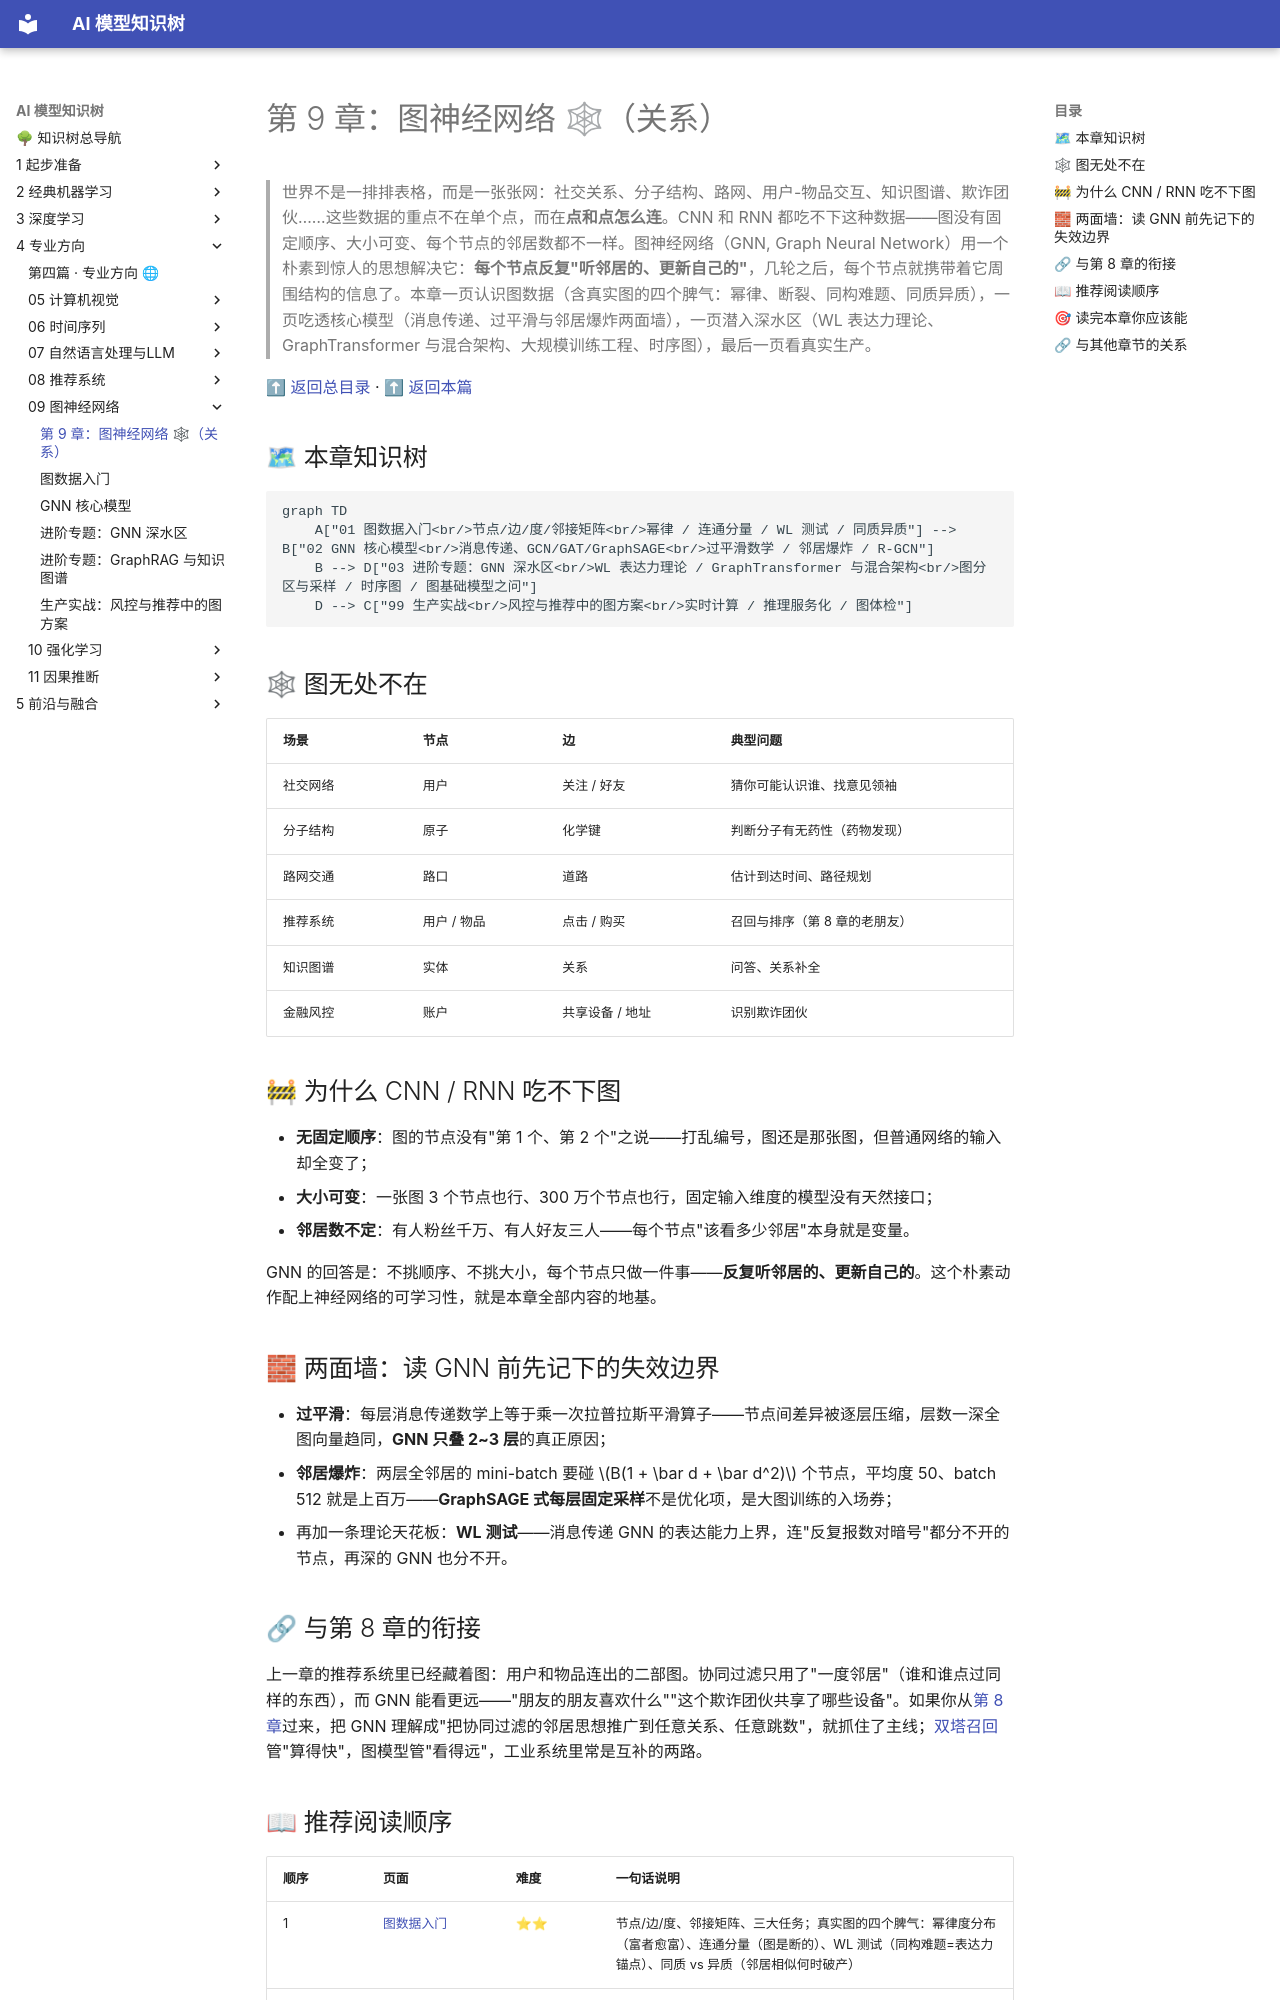

repository: lizhengzhong20-sketch/model_learning · page: 4-专业方向/09-图神经网络/index.html · generator: mkdocs

# 第 9 章：图神经网络 🕸（关系）

> 世界不是一排排表格，而是一张张网：社交关系、分子结构、路网、用户-物品交互、知识图谱、欺诈团伙……这些数据的重点不在单个点，而在**点和点怎么连**。CNN 和 RNN 都吃不下这种数据——图没有固定顺序、大小可变、每个节点的邻居数都不一样。图神经网络（GNN, Graph Neural Network）用一个朴素到惊人的思想解决它：**每个节点反复"听邻居的、更新自己的"**，几轮之后，每个节点就携带着它周围结构的信息了。本章一页认识图数据（含真实图的四个脾气：幂律、断裂、同构难题、同质异质），一页吃透核心模型（消息传递、过平滑与邻居爆炸两面墙），一页潜入深水区（WL 表达力理论、GraphTransformer 与混合架构、大规模训练工程、时序图），最后一页看真实生产。

[⬆ 返回总目录](../../../README.md) · [⬆ 返回本篇](../README.md)

## 🗺 本章知识树

```mermaid
graph TD
    A["01 图数据入门<br/>节点/边/度/邻接矩阵<br/>幂律 / 连通分量 / WL 测试 / 同质异质"] --> B["02 GNN 核心模型<br/>消息传递、GCN/GAT/GraphSAGE<br/>过平滑数学 / 邻居爆炸 / R-GCN"]
    B --> D["03 进阶专题：GNN 深水区<br/>WL 表达力理论 / GraphTransformer 与混合架构<br/>图分区与采样 / 时序图 / 图基础模型之问"]
    D --> C["99 生产实战<br/>风控与推荐中的图方案<br/>实时计算 / 推理服务化 / 图体检"]
```

## 🕸 图无处不在

| 场景 | 节点 | 边 | 典型问题 |
|------|------|------|---------|
| 社交网络 | 用户 | 关注 / 好友 | 猜你可能认识谁、找意见领袖 |
| 分子结构 | 原子 | 化学键 | 判断分子有无药性（药物发现） |
| 路网交通 | 路口 | 道路 | 估计到达时间、路径规划 |
| 推荐系统 | 用户 / 物品 | 点击 / 购买 | 召回与排序（第 8 章的老朋友） |
| 知识图谱 | 实体 | 关系 | 问答、关系补全 |
| 金融风控 | 账户 | 共享设备 / 地址 | 识别欺诈团伙 |

## 🚧 为什么 CNN / RNN 吃不下图

- **无固定顺序**：图的节点没有"第 1 个、第 2 个"之说——打乱编号，图还是那张图，但普通网络的输入却全变了；
- **大小可变**：一张图 3 个节点也行、300 万个节点也行，固定输入维度的模型没有天然接口；
- **邻居数不定**：有人粉丝千万、有人好友三人——每个节点"该看多少邻居"本身就是变量。

GNN 的回答是：不挑顺序、不挑大小，每个节点只做一件事——**反复听邻居的、更新自己的**。这个朴素动作配上神经网络的可学习性，就是本章全部内容的地基。

## 🧱 两面墙：读 GNN 前先记下的失效边界

- **过平滑**：每层消息传递数学上等于乘一次拉普拉斯平滑算子——节点间差异被逐层压缩，层数一深全图向量趋同，**GNN 只叠 2~3 层**的真正原因；
- **邻居爆炸**：两层全邻居的 mini-batch 要碰 $B(1 + \bar d + \bar d^2)$ 个节点，平均度 50、batch 512 就是上百万——**GraphSAGE 式每层固定采样**不是优化项，是大图训练的入场券；
- 再加一条理论天花板：**WL 测试**——消息传递 GNN 的表达能力上界，连"反复报数对暗号"都分不开的节点，再深的 GNN 也分不开。

## 🔗 与第 8 章的衔接

上一章的推荐系统里已经藏着图：用户和物品连出的二部图。协同过滤只用了"一度邻居"（谁和谁点过同样的东西），而 GNN 能看更远——"朋友的朋友喜欢什么""这个欺诈团伙共享了哪些设备"。如果你从[第 8 章](../08-推荐系统/README.md)过来，把 GNN 理解成"把协同过滤的邻居思想推广到任意关系、任意跳数"，就抓住了主线；[双塔召回](../08-推荐系统/03-双塔模型与向量召回.md)管"算得快"，图模型管"看得远"，工业系统里常是互补的两路。
